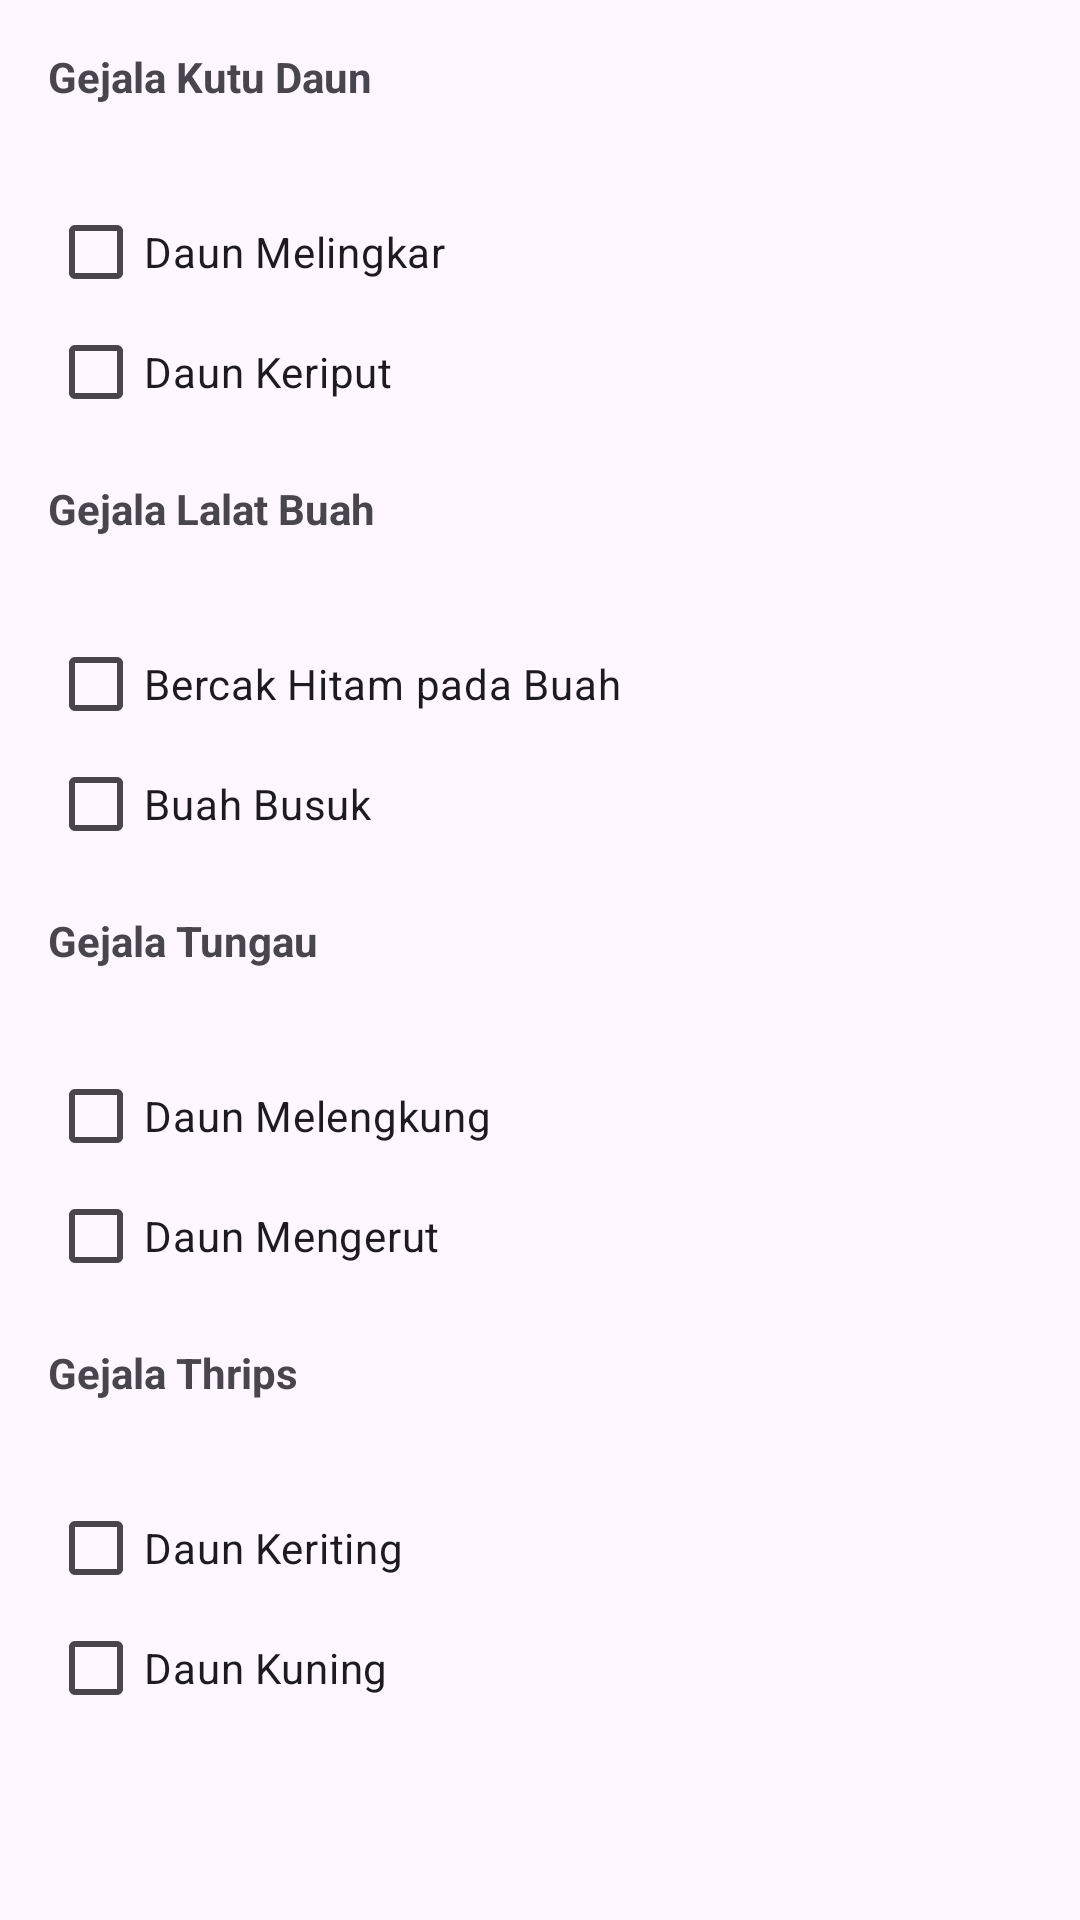

Android layout source for this screen:
<!-- AndroidManifest.xml: application theme Theme.Chilipestdetection -->
<!-- res/layout/dialog_fuzzy_symptoms.xml -->
<?xml version="1.0" encoding="utf-8"?>
<ScrollView xmlns:android="http://schemas.android.com/apk/res/android"
    android:layout_width="match_parent"
    android:layout_height="wrap_content">

    <LinearLayout
        android:orientation="vertical"
        android:padding="16dp"
        android:layout_width="match_parent"
        android:layout_height="wrap_content">

        
        <TextView android:text="Gejala Kutu Daun" android:textStyle="bold" android:layout_marginBottom="8dp" android:layout_height="40dp" android:layout_width="match_parent"/>
        <CheckBox android:id="@+id/cb_daun_melingkar" android:text="Daun Melingkar" android:layout_height="40dp" android:layout_width="match_parent"/>
        <CheckBox android:id="@+id/cb_daun_keriput" android:text="Daun Keriput" android:layout_height="40dp" android:layout_width="match_parent"/>

        
        <TextView android:text="Gejala Lalat Buah" android:textStyle="bold" android:layout_marginTop="16dp" android:layout_marginBottom="8dp" android:layout_height="40dp" android:layout_width="match_parent"/>
        <CheckBox android:id="@+id/cb_bercak_buah_hitam" android:text="Bercak Hitam pada Buah" android:layout_height="40dp" android:layout_width="match_parent"/>
        <CheckBox android:id="@+id/cb_buah_busuk" android:text="Buah Busuk" android:layout_height="40dp" android:layout_width="match_parent"/>

        
        <TextView android:text="Gejala Tungau" android:textStyle="bold" android:layout_marginTop="16dp" android:layout_marginBottom="8dp" android:layout_height="40dp" android:layout_width="match_parent"/>
        <CheckBox android:id="@+id/cb_daun_melengkung" android:text="Daun Melengkung" android:layout_height="40dp" android:layout_width="match_parent"/>
        <CheckBox android:id="@+id/cb_daun_mengerut" android:text="Daun Mengerut" android:layout_height="40dp" android:layout_width="match_parent"/>

        
        <TextView android:text="Gejala Thrips" android:textStyle="bold" android:layout_marginTop="16dp" android:layout_marginBottom="8dp" android:layout_height="40dp" android:layout_width="match_parent"/>
        <CheckBox android:id="@+id/cb_daun_keriting" android:text="Daun Keriting" android:layout_height="40dp" android:layout_width="match_parent"/>
        <CheckBox android:id="@+id/cb_daun_kuning" android:text="Daun Kuning" android:layout_height="40dp" android:layout_width="match_parent"/>

    </LinearLayout>
</ScrollView>
<!-- resources referenced by this layout -->
<resources>
  <style name="Theme.Chilipestdetection" parent="Base.Theme.Chilipestdetection" />
  <style name="Base.Theme.Chilipestdetection" parent="Theme.Material3.DayNight.NoActionBar">
          
          
      </style>
</resources>
